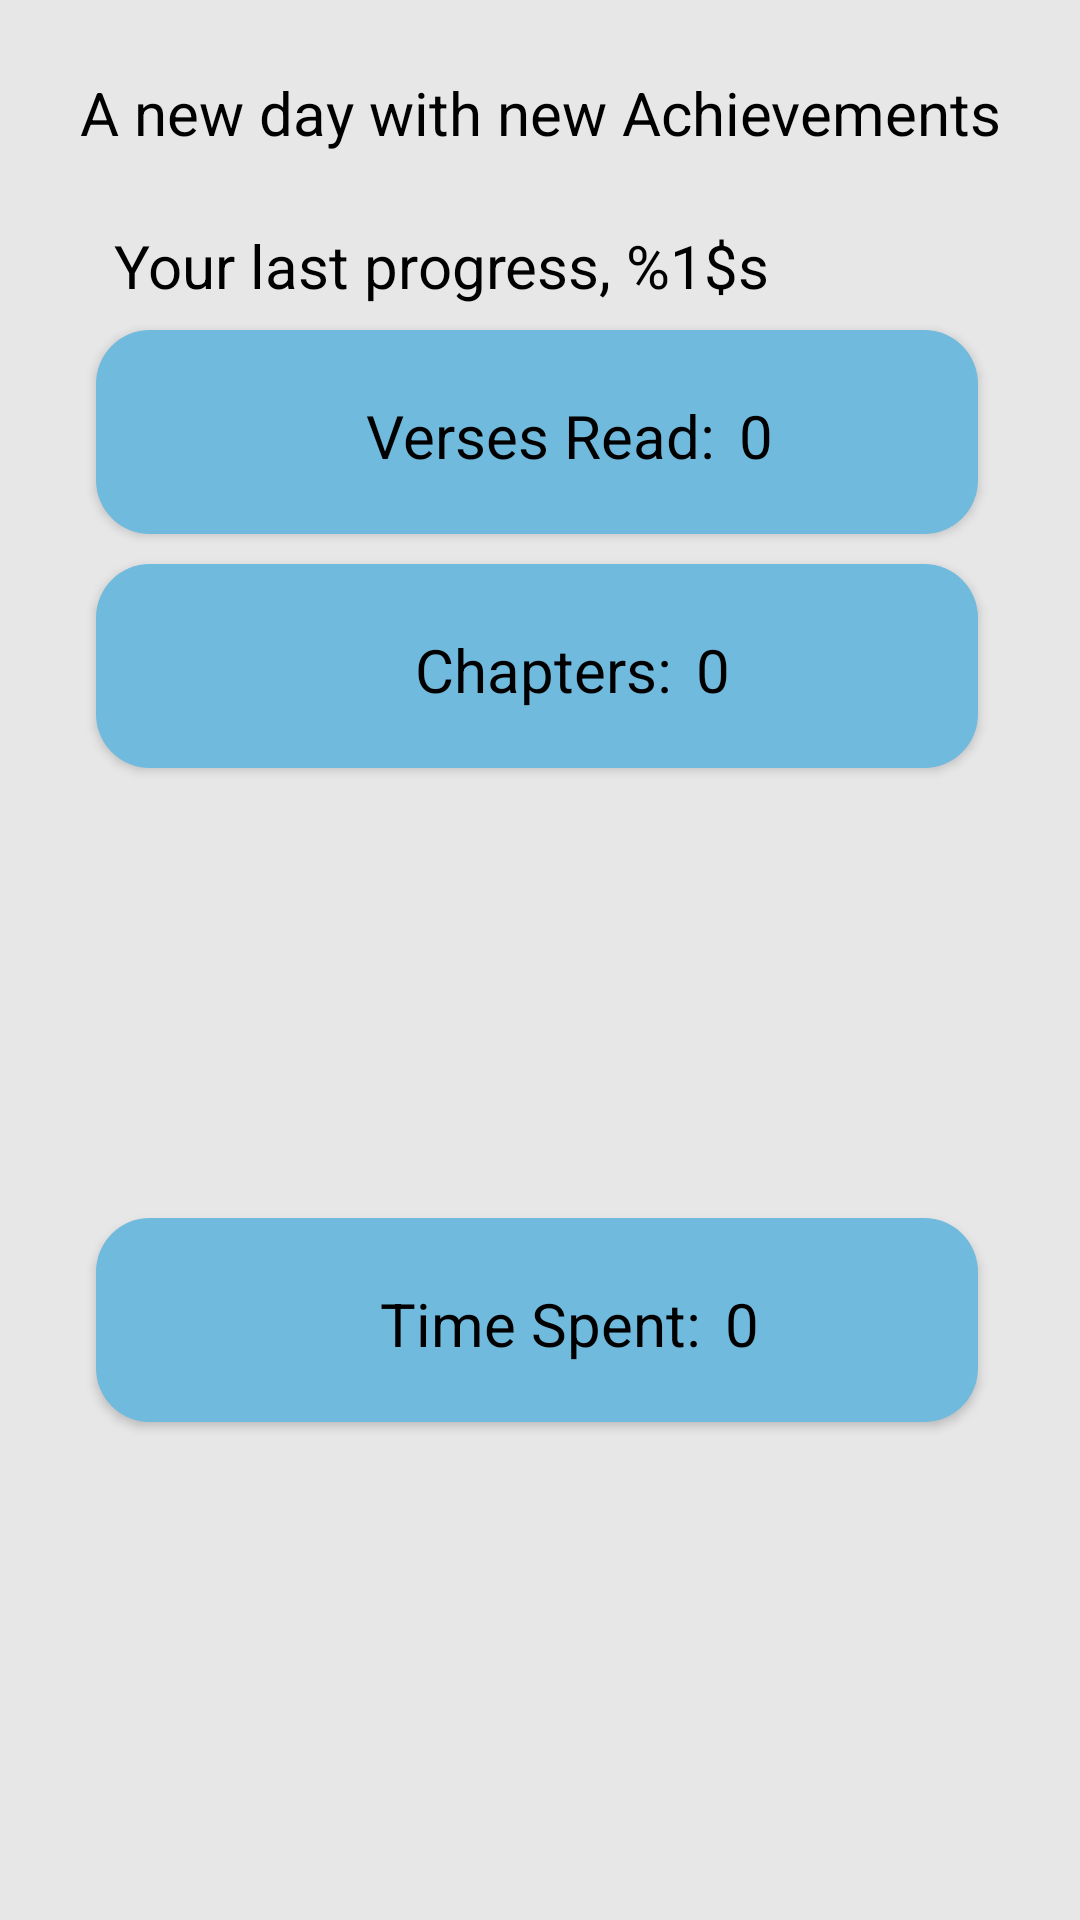

The Android layout XML behind this screen, and the referenced resources:
<!-- AndroidManifest.xml: application theme Theme.CustomProject -->
<!-- res/layout/fragment_daily_progress.xml -->
<?xml version="1.0" encoding="utf-8"?>
<androidx.constraintlayout.widget.ConstraintLayout xmlns:android="http://schemas.android.com/apk/res/android"
    xmlns:tools="http://schemas.android.com/tools"
    xmlns:app="http://schemas.android.com/apk/res-auto"
    android:layout_width="match_parent"
    android:layout_height="wrap_content"
    android:background="?attr/background_color"
    tools:context=".DailyProgress">

    <TextView
        android:id="@+id/tvLastDay"
        android:layout_width="wrap_content"
        android:layout_height="wrap_content"
        android:layout_marginStart="8dp"
        android:layout_marginTop="24dp"
        android:layout_marginEnd="8dp"
        android:text="@string/last_day"
        android:textColor="?attr/text_color"
        android:textSize="20sp"
        app:layout_constraintEnd_toEndOf="parent"
        app:layout_constraintStart_toStartOf="parent"
        app:layout_constraintTop_toTopOf="parent"
        />


    <TextView
        android:id="@+id/tvLastProg"
        android:layout_width="wrap_content"
        android:layout_height="wrap_content"
        android:layout_marginStart="38dp"
        android:layout_marginTop="24dp"
        android:text="@string/last_progress"
        android:textColor="?attr/text_color"
        android:textSize="20sp"
        app:layout_constraintBottom_toTopOf="@id/clVersesRead2"
        app:layout_constraintStart_toStartOf="parent"
        app:layout_constraintTop_toBottomOf="@id/tvLastDay" />

    <androidx.constraintlayout.widget.ConstraintLayout
        android:id="@+id/clVersesRead2"
        android:layout_width="0dp"
        android:layout_height="70dp"
        android:layout_marginStart="32dp"
        android:layout_marginTop="8dp"
        android:layout_marginEnd="32dp"
        android:elevation="@dimen/cardview_default_radius"
        android:background="@drawable/progress_background"
        app:layout_constraintEnd_toEndOf="parent"
        app:layout_constraintStart_toStartOf="parent"
        app:layout_constraintTop_toBottomOf="@id/tvLastProg">

        <TextView
            android:id="@+id/tvTNVR2"
            android:layout_width="wrap_content"
            android:layout_height="wrap_content"
            android:text="@string/pVersesRead"
            android:textColor="?attr/text_color"
            android:textSize="20sp"
            app:layout_constraintBottom_toBottomOf="parent"
            app:layout_constraintEnd_toEndOf="parent"
            app:layout_constraintStart_toStartOf="parent"
            app:layout_constraintTop_toTopOf="parent" />


        <TextView
            android:id="@+id/tvNumberVRead2"
            android:layout_width="wrap_content"
            android:layout_height="wrap_content"
            android:layout_gravity="center"
            android:layout_marginStart="8dp"
            android:text="0"
            android:textColor="?attr/text_color"
            android:textSize="20sp"
            app:layout_constraintBottom_toBottomOf="parent"
            app:layout_constraintStart_toEndOf="@id/tvTNVR2"
            app:layout_constraintTop_toTopOf="parent" />

        

    </androidx.constraintlayout.widget.ConstraintLayout>

    <androidx.constraintlayout.widget.ConstraintLayout
        android:id="@+id/clChaptersRead2"
        android:layout_width="0dp"
        android:layout_height="70dp"
        android:layout_marginStart="32dp"
        android:layout_marginTop="8dp"
        android:layout_marginEnd="32dp"
        android:elevation="@dimen/cardview_default_radius"
        android:background="@drawable/progress_background"
        app:layout_constraintEnd_toEndOf="parent"
        app:layout_constraintStart_toStartOf="parent"
        app:layout_constraintTop_toBottomOf="@id/clVersesRead2">

        <TextView
            android:id="@+id/tvTCR2"
            android:layout_width="wrap_content"
            android:layout_height="wrap_content"
            android:layout_marginStart="10dp"
            android:layout_marginEnd="8dp"
            android:text="@string/pChaptersRead"
            android:textColor="?attr/text_color"
            android:textSize="20sp"
            app:layout_constraintBottom_toBottomOf="parent"
            app:layout_constraintEnd_toEndOf="parent"
            app:layout_constraintStart_toStartOf="parent"
           app:layout_constraintTop_toTopOf="parent" />


        <TextView
            android:id="@+id/tvChaptersRead2"
            android:layout_width="wrap_content"
            android:layout_height="wrap_content"
            android:layout_gravity="center"
            android:layout_marginStart="8dp"
            android:text="0"
            android:textColor="?attr/text_color"
            android:textSize="20sp"
            app:layout_constraintBottom_toBottomOf="parent"
            app:layout_constraintStart_toEndOf="@+id/tvTCR2"
            app:layout_constraintTop_toTopOf="parent" />


    </androidx.constraintlayout.widget.ConstraintLayout>

    <androidx.constraintlayout.widget.ConstraintLayout
        android:id="@+id/clTimeSpent2"
        android:layout_width="0dp"
        android:layout_height="70dp"
        android:layout_marginStart="32dp"
        android:layout_marginTop="8dp"
        android:layout_marginEnd="32dp"
        android:layout_marginBottom="24dp"
        android:elevation="@dimen/cardview_default_radius"
        android:background="@drawable/progress_background"
        app:layout_constraintBottom_toBottomOf="parent"
        app:layout_constraintEnd_toEndOf="parent"
        app:layout_constraintStart_toStartOf="parent"
        app:layout_constraintTop_toBottomOf="@id/clChaptersRead2">

        <TextView
            android:id="@+id/tvTTH2"
            android:layout_width="wrap_content"
            android:layout_height="wrap_content"
            android:text="@string/pTimeSpent"
            android:textColor="?attr/text_color"
            android:textSize="20sp"
            app:layout_constraintBottom_toBottomOf="parent"
            app:layout_constraintEnd_toEndOf="parent"
            app:layout_constraintStart_toStartOf="parent"
            app:layout_constraintTop_toTopOf="parent" />

        <TextView
            android:id="@+id/tvTotalHours2"
            android:layout_width="wrap_content"
            android:layout_height="wrap_content"
            android:layout_gravity="center"
            android:layout_marginStart="8dp"
            android:text="0"
            android:textColor="?attr/text_color"
            android:textSize="20sp"
            app:layout_constraintBottom_toBottomOf="parent"
            app:layout_constraintStart_toEndOf="@id/tvTTH2"
            app:layout_constraintTop_toTopOf="parent" />


    </androidx.constraintlayout.widget.ConstraintLayout>


</androidx.constraintlayout.widget.ConstraintLayout>
<!-- resources referenced by this layout -->
<resources>
  <color name="black">#FF000000</color>
  <!-- drawable progress_background (drawable) -->
  <?xml version="1.0" encoding="utf-8"?>
  <layer-list xmlns:android="http://schemas.android.com/apk/res/android">
      
      <item
          android:left="0dp"
          android:right="2dp"
          android:top="0dp"
          android:bottom="2dp">
  
  
          <shape >
              <corners android:radius="18dp"/>
              
              <solid
                  android:color="@color/light_primaryColor"
                  />
  
          </shape>
  
  
      </item>
  </layer-list>
  <string name="last_day">A new day with new Achievements</string>
  <string name="last_progress">Your last progress, %1$s</string>
  <string name="pChaptersRead">Chapters:</string>
  <string name="pTimeSpent">Time Spent:</string>
  <string name="pVersesRead">Verses Read:</string>
  <style name="Theme.CustomProject" parent="Theme.MaterialComponents.DayNight.DarkActionBar">
          
          <item name="colorPrimary">@color/light_primaryColor</item>
          <item name="colorPrimaryVariant">@color/darkSearColor</item>
          <item name="colorOnPrimary">@color/black</item>
          <item name="background_color">#E7E7E7</item>
          <item name="text_color">@color/black</item>
          <item name="button_color">#43C6AC</item>
          <item name="visible_btn">#545555</item>
          
          
          <item name="colorSecondary">@color/teal_200</item>
          <item name="colorSecondaryVariant">@color/teal_700</item>
          <item name="colorOnSecondary">@color/lightBlue</item>
          
          <item name="android:statusBarColor" tools:targetApi="l">?attr/colorPrimaryVariant</item>
  
  
          <item name="materialButtonStyle"> @style/buttonStyle</item>
  
  
  
          
      </style>
  <color name="light_primaryColor">#70BADD</color>
  <color name="darkSearColor">#007c91</color>
  <color name="teal_200">#FF03DAC5</color>
  <color name="teal_700">#FF018786</color>
  <color name="lightBlue">#63ccff</color>
  <style name="buttonStyle" parent="Widget.MaterialComponents.Button">
  
          <item name="backgroundTint">@color/lightBlue</item>
          <item name="android:textColor">@color/black</item>
          <item name="android:textAllCaps">false</item>
      </style>
</resources>
